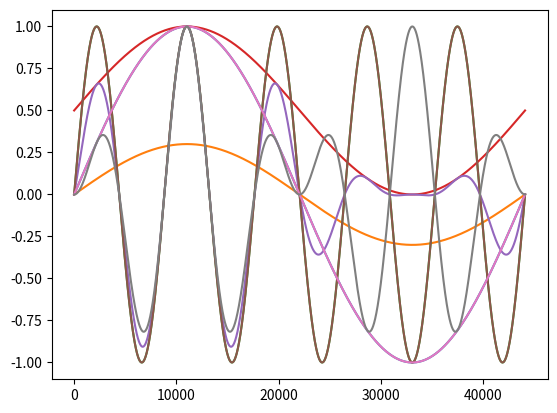

Write Python code to recreate this figure.
'''Implementar una función vol(sample,vol) que multiplique una señal dada sample (array de NumPy)
por el volumen vol. Implementar otra función modulaVol(sample,frec) multiplique la señal por un
oscilador de frecuencia frec, que oscile en el intervalo [0,1]. ¾Qué ocurre si dejamos que oscile en el
intervalo [-1,1]? Dibujar los resultados.'''

#%% Cambia volumen
import numpy as np
import matplotlib.pyplot as plt

#Frecuencia de muestreo
SRATE = 44100

#Devuelve una señal sinusoidal de frecuencia frec, duracion dur y volumen vol
def osc(frec, dur, vol = 1, phs = 0):
    s = np.arange(int(SRATE * dur))
    return vol * np.sin((frec * 2 * np.pi * s - phs) / SRATE)

#Multiplica una señal sample por vol
def vol(sample, vol):
    return vol * sample;

onda = osc(1, 1, 1)
plt.plot(onda)
plt.plot(vol(onda, 0.3))

#%% Modula volumen [0, 1]
def modulaVol(sample, frec):
    s = osc(frec, sample.size / SRATE) / 2 + .5
    return sample * s

onda = osc(5, 1, 1)
auxonda = osc(1, 1, 1) / 2 + .5
plt.plot(onda)
plt.plot(auxonda)
plt.plot(modulaVol(onda, 1))

#%% Modula volumen [-1, 1]
def modulaVol(sample, frec):
    s = osc(frec, sample.size / SRATE)
    return sample * s

onda = osc(5, 1, 1)
auxonda = osc(1, 1, 1)
plt.plot(onda)
plt.plot(auxonda)
plt.plot(modulaVol(onda, 1))
# %%
